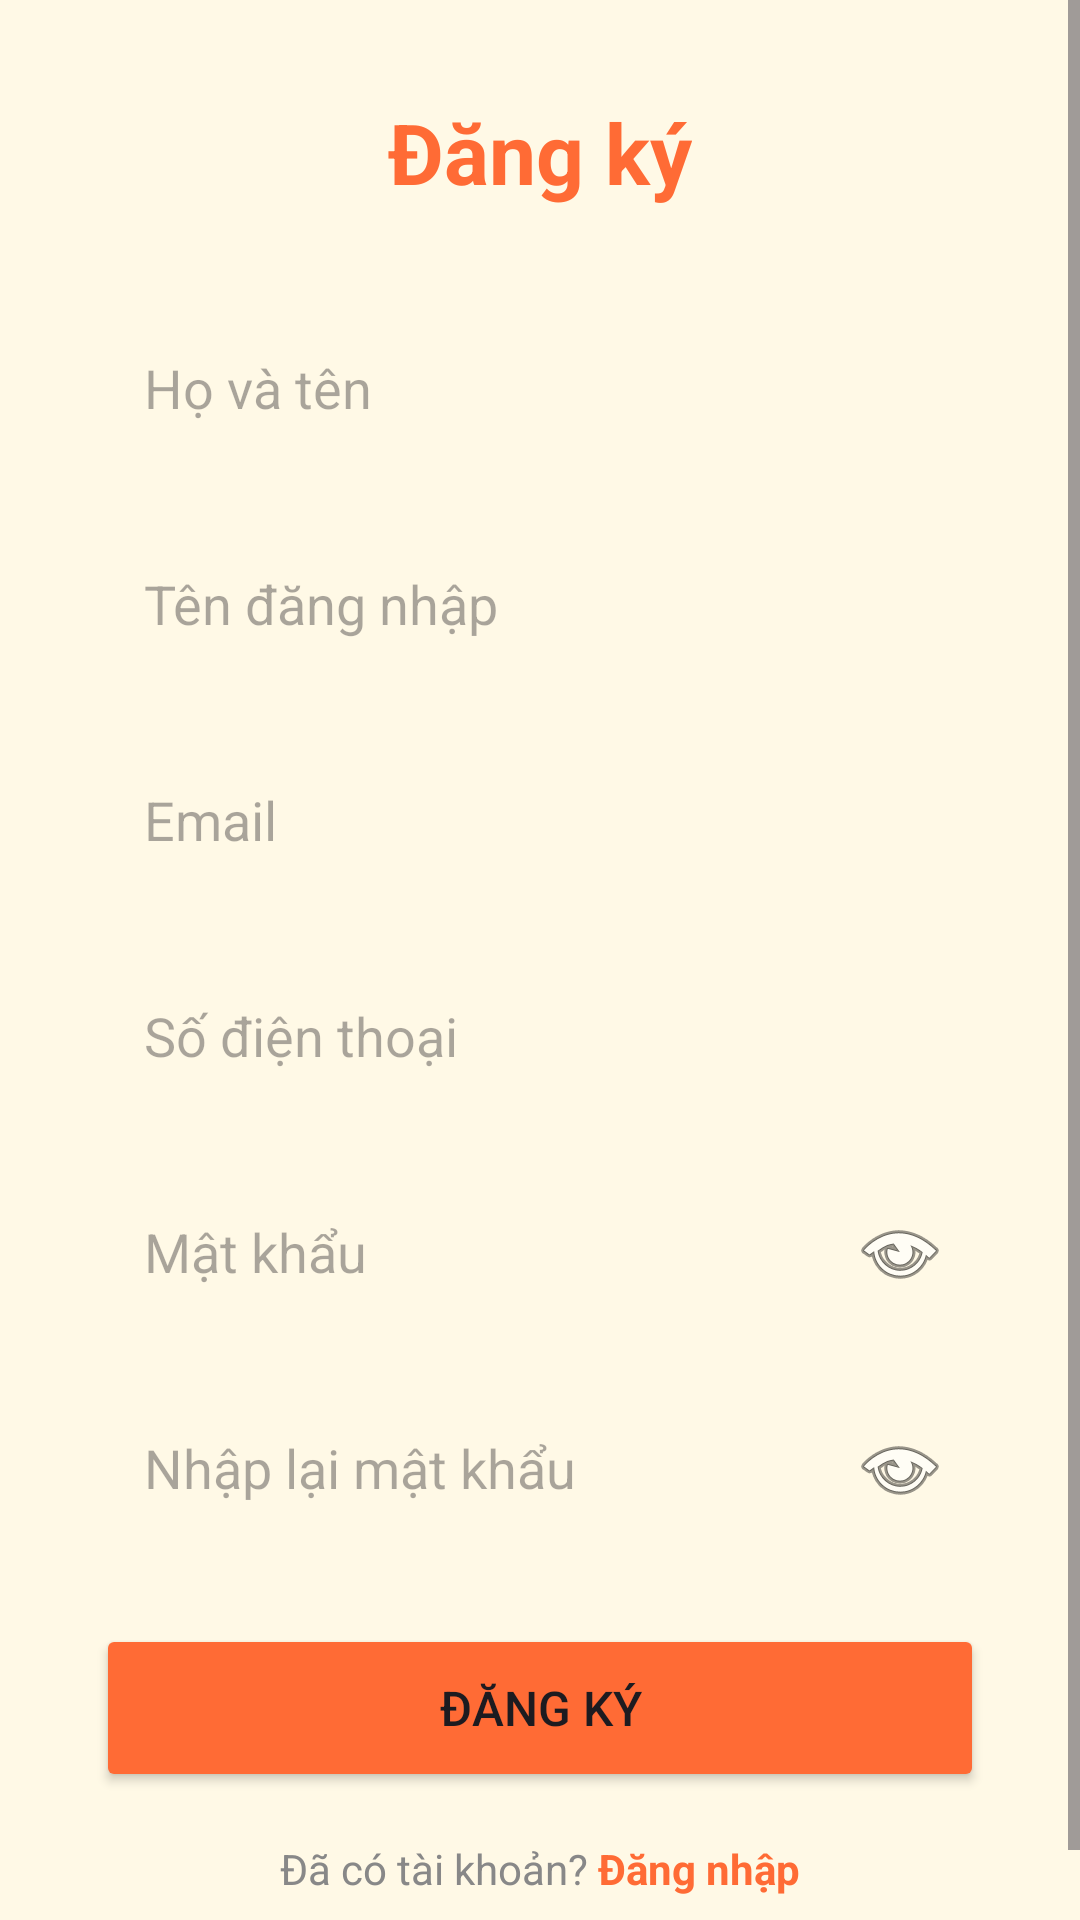

The Android layout XML behind this screen, and the referenced resources:
<!-- AndroidManifest.xml: application theme Theme.English_flashcard_app -->
<!-- res/layout/activity_register.xml -->
<?xml version="1.0" encoding="utf-8"?>
<ScrollView xmlns:android="http://schemas.android.com/apk/res/android"
    android:layout_width="match_parent"
    android:layout_height="match_parent"
    android:background="#FFF9E6"
    android:fitsSystemWindows="true">

    <LinearLayout
        android:layout_width="match_parent"
        android:layout_height="wrap_content"
        android:orientation="vertical"
        android:gravity="center"
        android:padding="32dp">

        <TextView
            android:layout_width="wrap_content"
            android:layout_height="wrap_content"
            android:text="Đăng ký"
            android:textSize="28sp"
            android:textStyle="bold"
            android:textColor="#FF6B35"
            android:layout_marginBottom="32dp" />

        
        <EditText
            android:id="@+id/etFullName"
            android:layout_width="match_parent"
            android:layout_height="56dp"
            android:hint="Họ và tên"
            android:background="@drawable/bg_input"
            android:paddingStart="16dp"
            android:paddingEnd="16dp"
            android:layout_marginBottom="16dp" />

        
        <EditText
            android:id="@+id/etUsername"
            android:layout_width="match_parent"
            android:layout_height="56dp"
            android:hint="Tên đăng nhập"
            android:background="@drawable/bg_input"
            android:paddingStart="16dp"
            android:paddingEnd="16dp"
            android:layout_marginBottom="16dp" />

        
        <EditText
            android:id="@+id/etEmail"
            android:layout_width="match_parent"
            android:layout_height="56dp"
            android:hint="Email"
            android:inputType="textEmailAddress"
            android:background="@drawable/bg_input"
            android:paddingStart="16dp"
            android:paddingEnd="16dp"
            android:layout_marginBottom="16dp" />

        
        <EditText
            android:id="@+id/etPhone"
            android:layout_width="match_parent"
            android:layout_height="56dp"
            android:hint="Số điện thoại"
            android:inputType="phone"
            android:background="@drawable/bg_input"
            android:paddingStart="16dp"
            android:paddingEnd="16dp"
            android:layout_marginBottom="16dp" />

        
        <RelativeLayout
            android:layout_width="match_parent"
            android:layout_height="56dp"
            android:layout_marginBottom="16dp">

            <EditText
                android:id="@+id/etPassword"
                android:layout_width="match_parent"
                android:layout_height="match_parent"
                android:hint="Mật khẩu"
                android:inputType="textPassword"
                android:background="@drawable/bg_input"
                android:paddingStart="16dp"
                android:paddingEnd="48dp" />

            <ImageButton
                android:id="@+id/btnTogglePassword"
                android:layout_width="40dp"
                android:layout_height="40dp"
                android:layout_alignParentEnd="true"
                android:layout_centerVertical="true"
                android:layout_marginEnd="8dp"
                android:background="?attr/selectableItemBackgroundBorderless"
                android:src="@android:drawable/ic_menu_view"
                android:contentDescription="Show/Hide Password" />
        </RelativeLayout>

        
        <RelativeLayout
            android:layout_width="match_parent"
            android:layout_height="56dp"
            android:layout_marginBottom="24dp">

            <EditText
                android:id="@+id/etConfirmPassword"
                android:layout_width="match_parent"
                android:layout_height="match_parent"
                android:hint="Nhập lại mật khẩu"
                android:inputType="textPassword"
                android:background="@drawable/bg_input"
                android:paddingStart="16dp"
                android:paddingEnd="48dp" />

            <ImageButton
                android:id="@+id/btnToggleConfirmPassword"
                android:layout_width="40dp"
                android:layout_height="40dp"
                android:layout_alignParentEnd="true"
                android:layout_centerVertical="true"
                android:layout_marginEnd="8dp"
                android:background="?attr/selectableItemBackgroundBorderless"
                android:src="@android:drawable/ic_menu_view"
                android:contentDescription="Show/Hide Password" />
        </RelativeLayout>

        
        <Button
            android:id="@+id/btnRegister"
            android:layout_width="match_parent"
            android:layout_height="56dp"
            android:text="Đăng ký"
            android:textSize="16sp"
            android:backgroundTint="#FF6B35"
            android:layout_marginBottom="16dp" />

        
        <LinearLayout
            android:layout_width="wrap_content"
            android:layout_height="wrap_content"
            android:orientation="horizontal">

            <TextView
                android:layout_width="wrap_content"
                android:layout_height="wrap_content"
                android:text="Đã có tài khoản? "
                android:textColor="#888888" />

            <TextView
                android:id="@+id/tvGoToLogin"
                android:layout_width="wrap_content"
                android:layout_height="wrap_content"
                android:text="Đăng nhập"
                android:textColor="#FF6B35"
                android:textStyle="bold" />
        </LinearLayout>

    </LinearLayout>
</ScrollView>
<!-- resources referenced by this layout -->
<resources>
  <style name="Theme.English_flashcard_app" parent="Base.Theme.English_flashcard_app" />
  <style name="Base.Theme.English_flashcard_app" parent="Theme.Material3.DayNight.NoActionBar">
          
          
      </style>
</resources>
